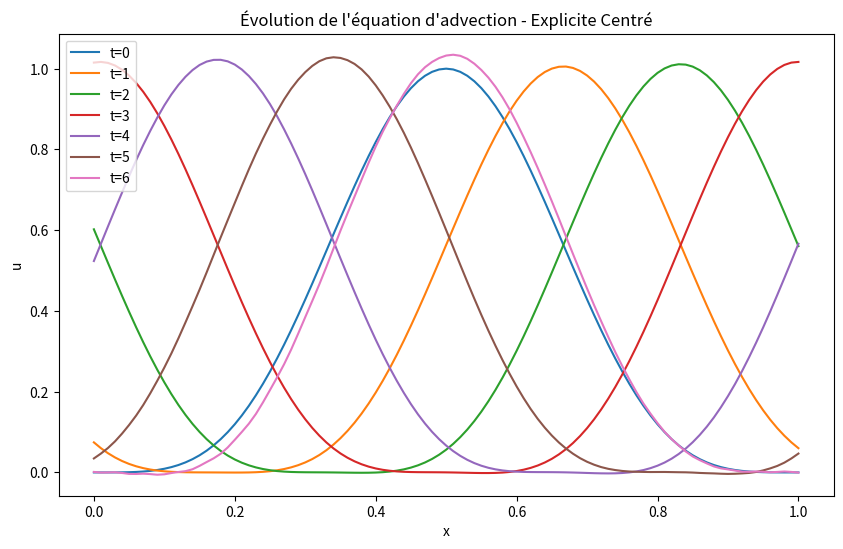
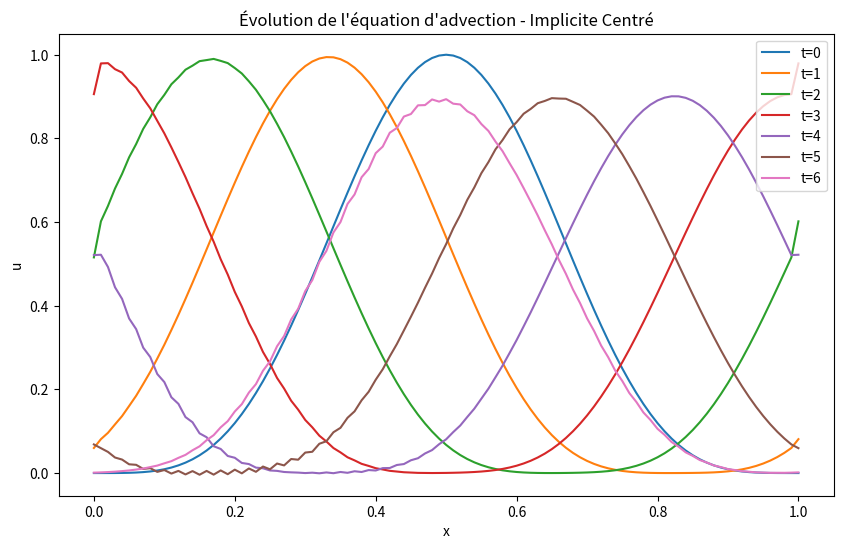
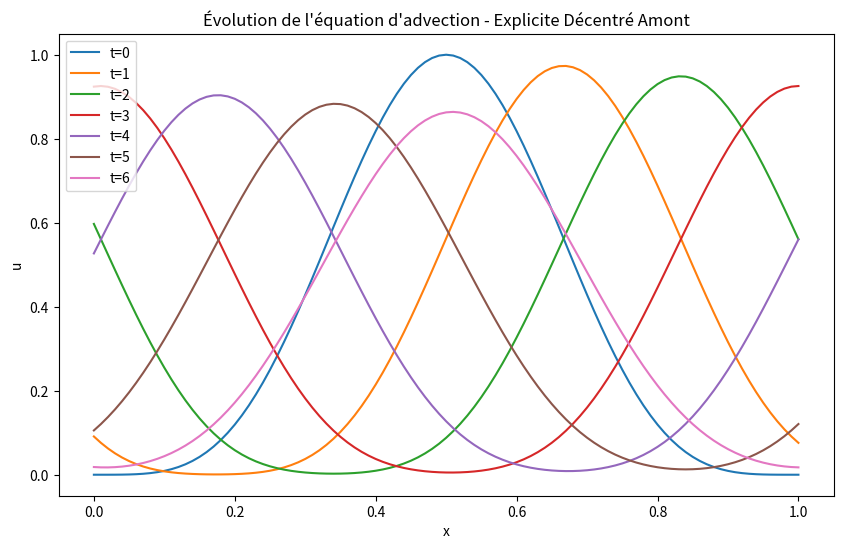
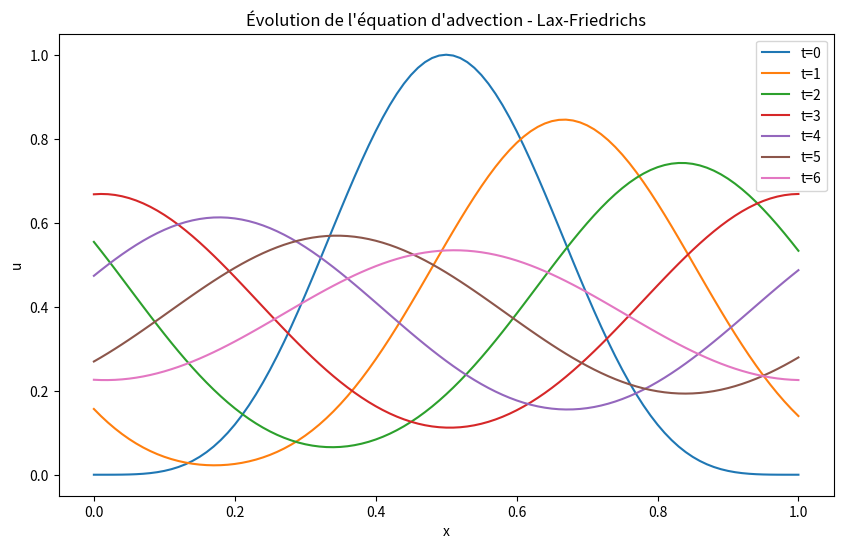
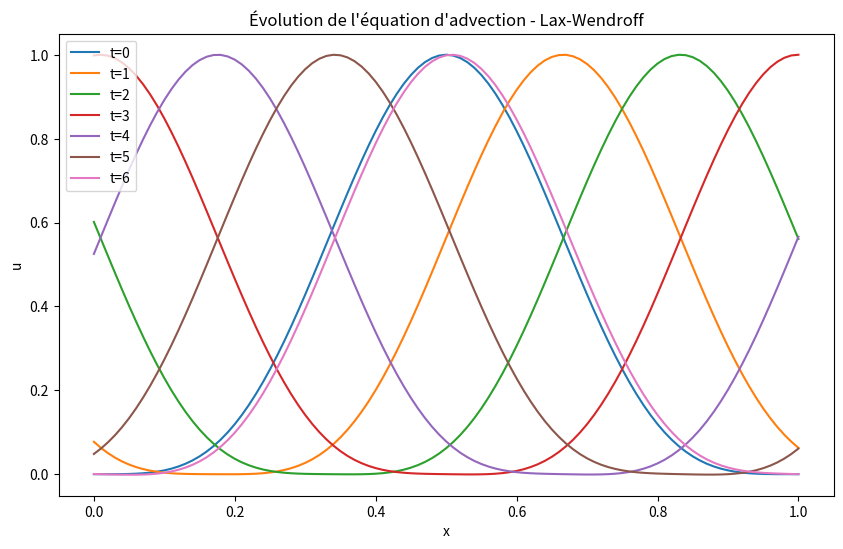

The matplotlib source for these figures, in order:
import numpy as np
import matplotlib.pyplot as plt

# Paramètres
L = 1.0
T = 6.0
Nx = 100
Nt = 600
dx = L / Nx
dt = T / Nt
c = 1 / 6
x = np.linspace(0, L, Nx + 1)
u0 = (np.sin(np.pi * x)) ** 4

# Conditions initiales
u_initial = u0.copy()


def explicite_centre(u, dt, dx, c):
    unew = u.copy()
    for i in range(1, len(u) - 1):
        unew[i] = u[i] - (c * dt / (2 * dx)) * (u[i + 1] - u[i - 1])
    return unew


def implicite_centre(u, dt, dx, c):
    A = np.eye(Nx + 1) - (c * dt / (2 * dx)) * np.eye(Nx + 1, k=1) + (c * dt / (2 * dx)) * np.eye(Nx + 1, k=-1)
    return np.linalg.solve(A, u)


def explicite_decentre_amont(u, dt, dx, c):
    unew = u.copy()
    for i in range(1, len(u)):
        unew[i] = u[i] - (c * dt / dx) * (u[i] - u[i - 1])
    return unew


def lax_friedrichs(u, dt, dx, c):
    unew = u.copy()
    for i in range(1, len(u) - 1):
        unew[i] = 0.5 * (u[i + 1] + u[i - 1]) - (c * dt / (2 * dx)) * (u[i + 1] - u[i - 1])
    return unew


def lax_wendroff(u, dt, dx, c):
    unew = u.copy()
    for i in range(1, len(u) - 1):
        unew[i] = u[i] - (c * dt / (2 * dx)) * (u[i + 1] - u[i - 1]) + (c ** 2 * dt ** 2 / (2 * dx ** 2)) * (
                    u[i + 1] - 2 * u[i] + u[i - 1])
    return unew


# Sélection des temps à afficher
times = [0, 1, 2, 3, 4, 5, 6]

# Méthodes à tester
methods = {
    "Explicite Centré": explicite_centre,
    "Implicite Centré": implicite_centre,
    "Explicite Décentré Amont": explicite_decentre_amont,
    "Lax-Friedrichs": lax_friedrichs,
    "Lax-Wendroff": lax_wendroff
}

# Boucle sur chaque méthode
for method_name, method in methods.items():
    u = u_initial.copy()
    results = {time: None for time in times}
    results[0] = u0.copy()

    # Boucle temporelle
    for n in range(1, Nt + 1):
        t = n * dt

        # Application du schéma numérique
        u = method(u, dt, dx, c)

        # Condition périodique
        u[0] = u[-2]
        u[-1] = u[1]

        # Enregistrer les résultats aux temps spécifiés
        if t in times:
            results[t] = u.copy()

    # Tracé des résultats
    plt.figure(figsize=(10, 6))
    for time in times:
        if results[time] is not None:
            plt.plot(x, results[time], label=f't={time}')
    plt.xlabel('x')
    plt.ylabel('u')
    plt.legend()
    plt.title(f'Évolution de l\'équation d\'advection - {method_name}')
    plt.show()

'''
#1 On remarque qu'en fonction de la méthode, les résultats sont différents : 
=> Explicite centré : Les courbes obtenues sont cohérentes
=> Implicite centré : On remarque des irrégularités sur les t à partir de 2
=> Explicite décentré : Les courbes obtenues sont cohérentes
=> Lax-Friedrichs : Les courbes s'applatissent lorsque t augmente
=> Lax-Wendroff : On obtient les mêmes courbes que pour explicite centré et décentré
'''